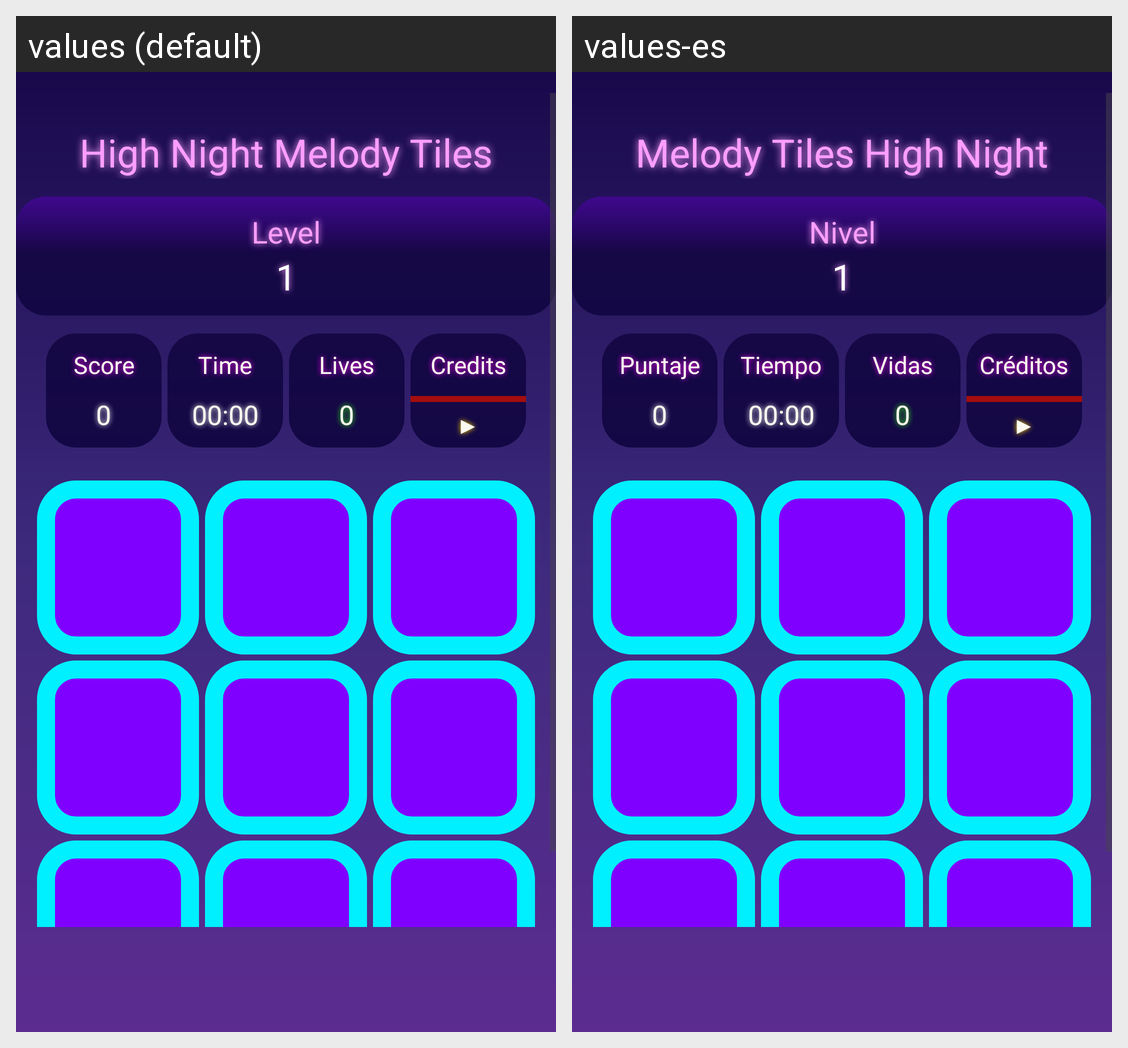

For this localized Android screen grid, give each drawn string resource with its value in every locale shown.
Android screen res/layout/activity_nivel_game.xml rendered under 2 locales, left to right: values (default), values-es. Device: Nexus 5 (rendered at 1080×1920; each locale shown at half size, 540×960, under a caption strip naming it); theme Theme.MelodyTilesHighNight.
Strings drawn on this screen, with the default value and each locale's value (text and hints the layout hard-codes, and strings that could not be matched under every locale, appear in the picture but are not listed):

title
  values: High Night Melody Tiles
  values-es: Melody Tiles High Night

Level
  values: Level
  values-es: Nivel

score
  values: Score
  values-es: Puntaje

time
  values: Time
  values-es: Tiempo

Lives
  values: Lives
  values-es: Vidas

credits_song
  values: Credits
  values-es: Créditos
